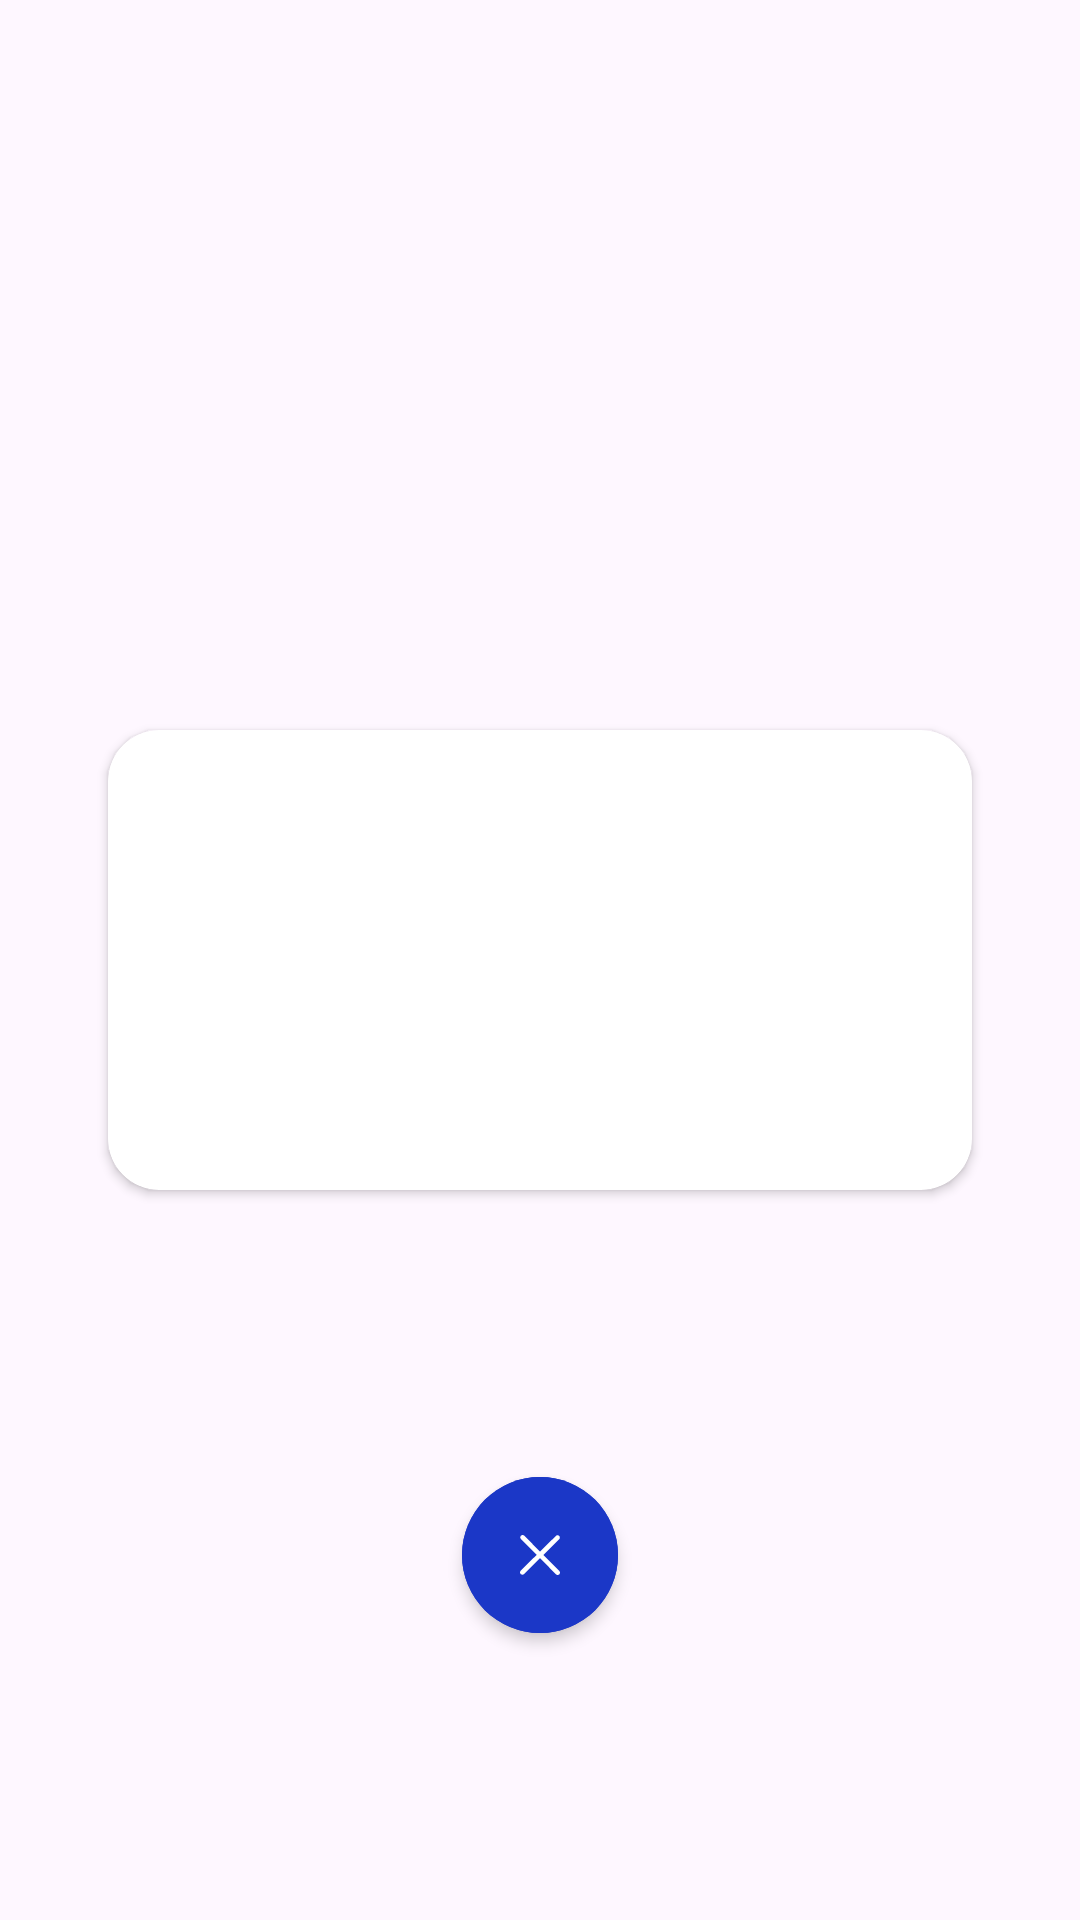

This screen was rendered from an Android layout file. Write that file and the resources it references.
<!-- AndroidManifest.xml: application theme Theme.MyMovie -->
<!-- res/layout/layout_full_screen_image.xml -->
<?xml version="1.0" encoding="utf-8"?>
<androidx.constraintlayout.widget.ConstraintLayout
    xmlns:android="http://schemas.android.com/apk/res/android"
    xmlns:app="http://schemas.android.com/apk/res-auto"
    android:layout_width="match_parent"
    android:layout_height="match_parent">

    <androidx.constraintlayout.widget.Guideline
        android:id="@+id/guideline2"
        android:layout_width="wrap_content"
        android:layout_height="wrap_content"
        android:orientation="horizontal"
        app:layout_constraintGuide_percent="0.38">

    </androidx.constraintlayout.widget.Guideline>


    <androidx.constraintlayout.widget.Guideline
        android:id="@+id/guideline3"
        android:layout_width="wrap_content"
        android:layout_height="wrap_content"
        android:orientation="horizontal"
        app:layout_constraintGuide_percent="0.62">

    </androidx.constraintlayout.widget.Guideline>

    <androidx.constraintlayout.widget.Guideline
        android:id="@+id/guideline5"
        android:layout_width="wrap_content"
        android:layout_height="wrap_content"
        android:orientation="vertical"
        app:layout_constraintGuide_percent="0.10">

    </androidx.constraintlayout.widget.Guideline>


    <androidx.constraintlayout.widget.Guideline
        android:id="@+id/guideline4"
        android:layout_width="wrap_content"
        android:layout_height="wrap_content"
        android:orientation="vertical"
        app:layout_constraintGuide_percent="0.9">

    </androidx.constraintlayout.widget.Guideline>

    <androidx.cardview.widget.CardView
        android:layout_width="0dp"
        android:layout_height="0dp"
        app:cardCornerRadius="17dp"
        app:layout_constraintBottom_toTopOf="@+id/guideline3"
        app:layout_constraintEnd_toStartOf="@+id/guideline4"

        app:layout_constraintStart_toStartOf="@+id/guideline5"
        app:layout_constraintTop_toTopOf="@+id/guideline2"
        >

        <ImageView
            android:layout_width="match_parent"
            android:id="@+id/imageView"
            android:scaleType="fitXY"
            android:layout_height="match_parent">

        </ImageView>

    </androidx.cardview.widget.CardView>


    <com.google.android.material.button.MaterialButton
        style="@style/Widget.Material3.Button.IconButton"
        android:layout_width="60dp"
        android:layout_height="60dp"
        android:layout_margin="4dp"
        android:backgroundTint="@color/blue"
        android:elevation="3dp"
        app:icon="@drawable/close"
        app:iconGravity="textStart"
        android:id="@+id/buttonGoBack"
        app:iconTint="@color/white"
        app:layout_constraintBottom_toBottomOf="parent"
        app:layout_constraintEnd_toStartOf="@+id/guideline4"
        app:layout_constraintStart_toStartOf="@+id/guideline5"
        app:layout_constraintTop_toTopOf="@+id/guideline3"
        app:rippleColor="@color/white">

    </com.google.android.material.button.MaterialButton>

</androidx.constraintlayout.widget.ConstraintLayout>
<!-- resources referenced by this layout -->
<resources>
  <color name="blue">#1B37C7</color>
  <color name="white">#FFFFFFFF</color>
  <!-- drawable close (drawable) -->
  <vector xmlns:android="http://schemas.android.com/apk/res/android"
      android:width="36dp"
      android:height="36dp"
      android:viewportWidth="36"
      android:viewportHeight="36">
    <path
        android:pathData="M29.578,27.586L19.987,18L29.578,8.486C30.059,7.929 30.033,7.094 29.518,6.568C29.004,6.043 28.175,6.005 27.615,6.481L17.997,15.925L8.546,6.411C7.999,5.863 7.116,5.863 6.569,6.411C6.304,6.676 6.154,7.036 6.154,7.413C6.154,7.789 6.304,8.15 6.569,8.415L16.005,17.916L6.415,27.417C6.149,27.682 6,28.042 6,28.419C6,28.795 6.149,29.156 6.415,29.421C6.679,29.685 7.038,29.833 7.41,29.831C7.776,29.833 8.128,29.691 8.392,29.435L17.997,19.906L27.615,29.591C27.88,29.855 28.238,30.002 28.611,30C28.979,29.998 29.331,29.851 29.592,29.591C29.856,29.324 30.003,28.962 30,28.585C29.997,28.209 29.846,27.849 29.578,27.586Z"
        android:fillColor="#ffffff"/>
  </vector>
  <style name="Theme.MyMovie" parent="Base.Theme.MyMovie" />
  <style name="Base.Theme.MyMovie" parent="Theme.Material3.DayNight.NoActionBar">
          
          <item name="android:statusBarColor">@color/black</item>
          
      </style>
  <color name="black">#FF000000</color>
</resources>
